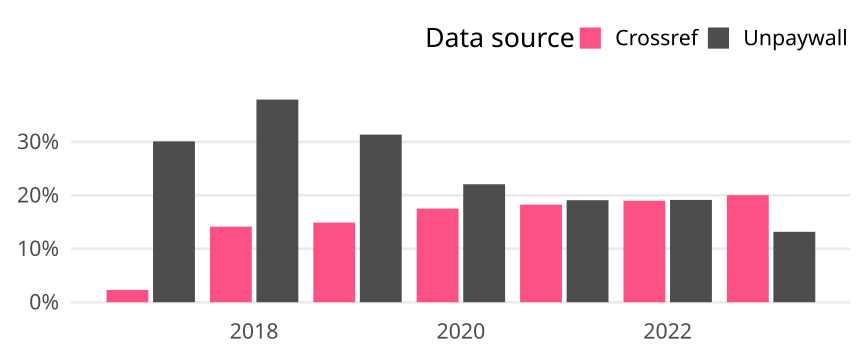

Data behind this chart, as committed beside it:
cr_year, cat, article_total, name, oa_articles, oa_share
2017, Global, 18989, Crossref, 438, 0.02307
2017, Global, 18989, Unpaywall, 5713, 0.3009
2018, Global, 19404, Crossref, 2744, 0.1414
2018, Global, 19404, Unpaywall, 7355, 0.379
2019, Global, 19365, Crossref, 2886, 0.149
2019, Global, 19365, Unpaywall, 6071, 0.3135
2020, Global, 19557, Crossref, 3427, 0.1752
2020, Global, 19557, Unpaywall, 4316, 0.2207
2021, Global, 19041, Crossref, 3478, 0.1827
2021, Global, 19041, Unpaywall, 3634, 0.1909
2022, Global, 18517, Crossref, 3516, 0.1899
2022, Global, 18517, Unpaywall, 3544, 0.1914
2023, Global, 5944, Crossref, 1190, 0.2002
2023, Global, 5944, Unpaywall, 783, 0.1317
